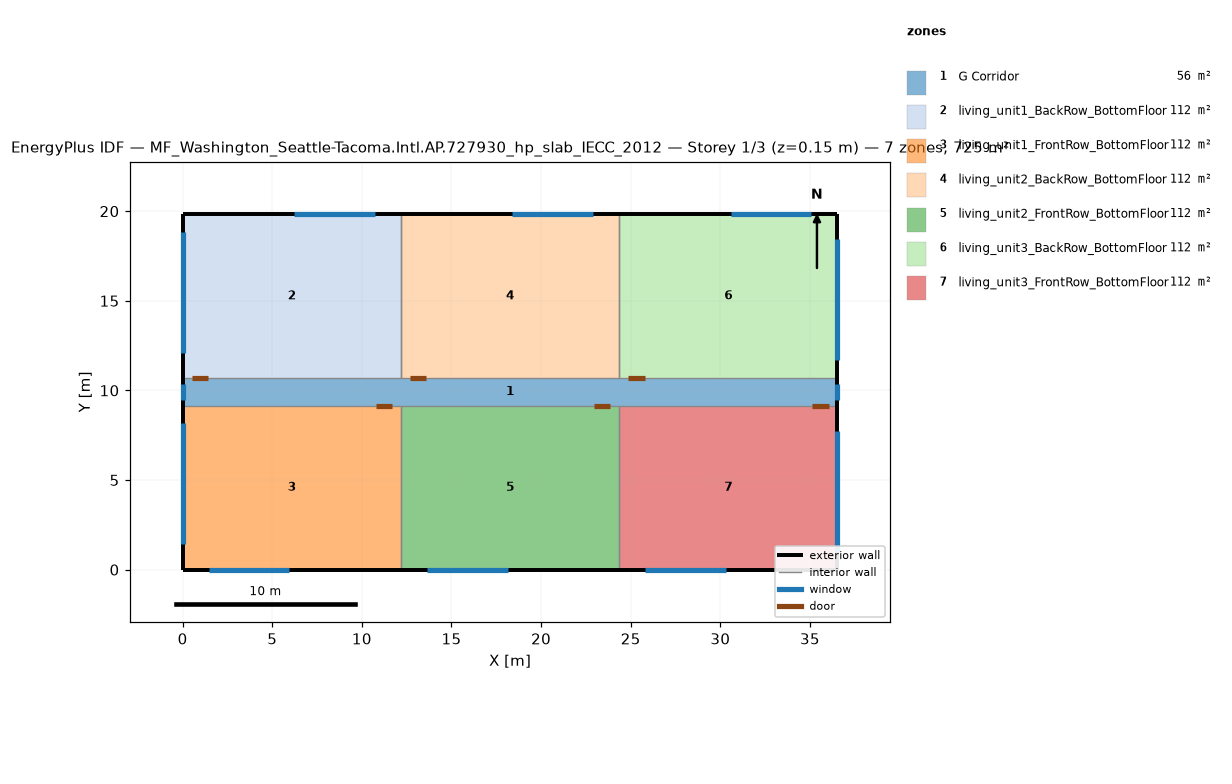
=== STOREY PLAN SPEC (per zone: floor XY polygon, exterior-wall plan segments, windows/doors) ===
zone 1: G Corridor  (55.7 m²)
  floor: (36.54, 9.16) (0.00, 9.16) (0.00, 10.68) (36.54, 10.68)
  exterior wall: (36.54, 9.16) – (36.54, 10.68)  [1.5 m]
    window: (36.54, 9.46) – (36.54, 10.38)  [2.1 m²]
  exterior wall: (0.00, 10.68) – (0.00, 9.16)  [1.5 m]
    window: (0.00, 10.38) – (0.00, 9.46)  [2.1 m²]
zone 2: living_unit1_BackRow_BottomFloor  (111.5 m²)
  floor: (12.18, 10.68) (0.00, 10.68) (0.00, 19.84) (12.18, 19.84)
  exterior wall: (12.18, 19.84) – (0.00, 19.84)  [12.2 m]
    window: (10.72, 19.84) – (6.22, 19.84)  [6.9 m²]
  exterior wall: (0.00, 19.84) – (0.00, 10.68)  [9.2 m]
    window: (0.00, 18.84) – (0.00, 12.09)  [10.3 m²]
  interior walls: 2
zone 3: living_unit1_FrontRow_BottomFloor  (111.5 m²)
  floor: (12.18, 0.00) (0.00, 0.00) (0.00, 9.16) (12.18, 9.16)
  exterior wall: (0.00, 0.00) – (12.18, 0.00)  [12.2 m]
    window: (1.46, 0.00) – (5.96, 0.00)  [6.9 m²]
  exterior wall: (0.00, 9.16) – (0.00, 0.00)  [9.2 m]
    window: (0.00, 8.16) – (0.00, 1.41)  [10.3 m²]
  interior walls: 2
zone 4: living_unit2_BackRow_BottomFloor  (111.5 m²)
  floor: (24.36, 10.68) (12.18, 10.68) (12.18, 19.84) (24.36, 19.84)
  exterior wall: (24.36, 19.84) – (12.18, 19.84)  [12.2 m]
    window: (22.90, 19.84) – (18.40, 19.84)  [6.9 m²]
  interior walls: 3
zone 5: living_unit2_FrontRow_BottomFloor  (111.5 m²)
  floor: (24.36, 0.00) (12.18, 0.00) (12.18, 9.16) (24.36, 9.16)
  exterior wall: (12.18, 0.00) – (24.36, 0.00)  [12.2 m]
    window: (13.64, 0.00) – (18.14, 0.00)  [6.9 m²]
  interior walls: 3
zone 6: living_unit3_BackRow_BottomFloor  (111.5 m²)
  floor: (36.54, 10.68) (24.36, 10.68) (24.36, 19.84) (36.54, 19.84)
  exterior wall: (36.54, 10.68) – (36.54, 19.84)  [9.2 m]
    window: (36.54, 11.68) – (36.54, 18.43)  [10.3 m²]
  exterior wall: (36.54, 19.84) – (24.36, 19.84)  [12.2 m]
    window: (35.08, 19.84) – (30.58, 19.84)  [6.9 m²]
  interior walls: 2
zone 7: living_unit3_FrontRow_BottomFloor  (111.5 m²)
  floor: (36.54, 0.00) (24.36, 0.00) (24.36, 9.16) (36.54, 9.16)
  exterior wall: (24.36, 0.00) – (36.54, 0.00)  [12.2 m]
    window: (25.82, 0.00) – (30.32, 0.00)  [6.9 m²]
  exterior wall: (36.54, 0.00) – (36.54, 9.16)  [9.2 m]
    window: (36.54, 1.00) – (36.54, 7.75)  [10.3 m²]
  interior walls: 2

=== DERIVED (storey summary) ===
Building: MF_Washington_Seattle-Tacoma.Intl.AP.727930_hp_slab_IECC_2012
Storey: 1 of 3  (floor level z = 0.15 m)
Storey gross floor area: 724.8 m²
Zones on this storey: 7
  - G Corridor: floor 55.7 m²; exterior wall 3.0 m (7.9 m²); 2 window(s) 4.2 m²; WWR 52.9%
  - living_unit1_BackRow_BottomFloor: floor 111.5 m²; exterior wall 21.3 m (55.3 m²); 2 window(s) 17.1 m²; WWR 31.0%
  - living_unit1_FrontRow_BottomFloor: floor 111.5 m²; exterior wall 21.3 m (55.3 m²); 2 window(s) 17.1 m²; WWR 31.0%
  - living_unit2_BackRow_BottomFloor: floor 111.5 m²; exterior wall 12.2 m (31.6 m²); 1 window(s) 6.9 m²; WWR 21.7%
  - living_unit2_FrontRow_BottomFloor: floor 111.5 m²; exterior wall 12.2 m (31.6 m²); 1 window(s) 6.9 m²; WWR 21.7%
  - living_unit3_BackRow_BottomFloor: floor 111.5 m²; exterior wall 21.3 m (55.3 m²); 2 window(s) 17.1 m²; WWR 31.0%
  - living_unit3_FrontRow_BottomFloor: floor 111.5 m²; exterior wall 21.3 m (55.3 m²); 2 window(s) 17.1 m²; WWR 31.0%
Zone adjacency (shared interzone walls):
  - living_unit1_BackRow_BottomFloor ↔ living_unit2_BackRow_BottomFloor
  - living_unit1_FrontRow_BottomFloor ↔ living_unit2_FrontRow_BottomFloor
  - living_unit2_BackRow_BottomFloor ↔ living_unit3_BackRow_BottomFloor
  - living_unit2_FrontRow_BottomFloor ↔ living_unit3_FrontRow_BottomFloor